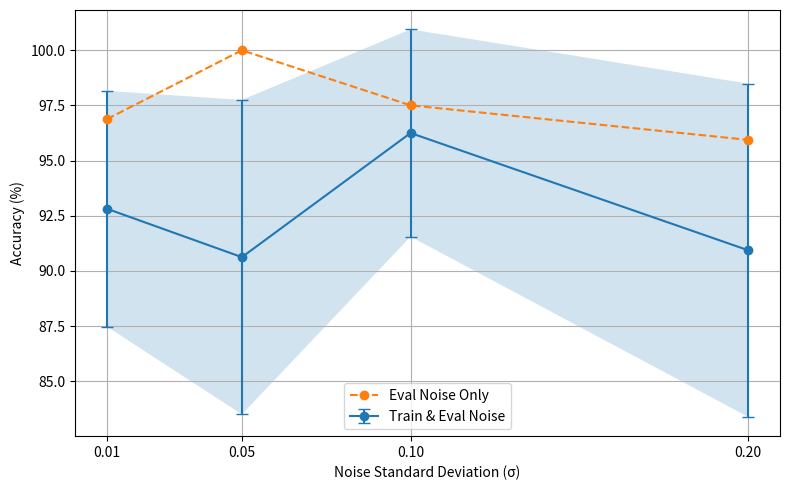

Write Python code to recreate this figure.
import matplotlib
matplotlib.use('Agg')  # <-- Add this line at the very beginning
import matplotlib.pyplot as plt
import numpy as np

# Data preparation
noise_levels = [0.01, 0.05, 0.1, 0.2]

train_means = [
    np.mean([96.88, 96.88, 84.38, 89.06, 96.88]),
    np.mean([90.62, 100.0, 78.12, 90.62, 93.75]),
    np.mean([100.00, 98.44, 95.31, 100.00, 87.50]),
    np.mean([76.56, 98.44, 92.19, 95.31, 92.19])
]

train_stds = [
    np.std([96.88, 96.88, 84.38, 89.06]),
    np.std([90.62, 100.00, 78.12, 90.62, 93.75]),
    np.std([100.00, 98.44, 95.31, 100.00, 87.50]),
    np.std([76.56, 98.44, 92.19, 95.31, 92.19])
]

eval_means = [
    96.88,
    100.00,
    np.mean([96.88, 96.88, 98.44, 98.44, 96.88]),
    np.mean([95.31, 96.88, 96.88, 93.75, 96.88])
]

eval_stds = [
    0.0,
    0.0,
    np.std([96.88, 96.88, 98.44, 98.44, 96.88]),
    np.std([95.31, 96.88, 96.88, 93.75, 96.88])
]

# Plotting
plt.figure(figsize=(8, 5))
plt.errorbar(noise_levels, train_means, yerr=train_stds, label='Train & Eval Noise', marker='o', capsize=4)
plt.plot(noise_levels, eval_means, 'o--', label='Eval Noise Only')
plt.fill_between(noise_levels,
                 np.array(train_means) - np.array(train_stds),
                 np.array(train_means) + np.array(train_stds),
                 alpha=0.2)

plt.xticks(noise_levels)
plt.xlabel('Noise Standard Deviation (σ)')
plt.ylabel('Accuracy (%)')
#plt.title('Network Accuracy under Gaussian Noise')
plt.grid(True)
plt.legend()
plt.tight_layout()

# Save figure
plt.savefig('accuracy_noise_plot.png', dpi=300, bbox_inches='tight')
print("Plot saved as 'accuracy_noise_plot.png'.")
